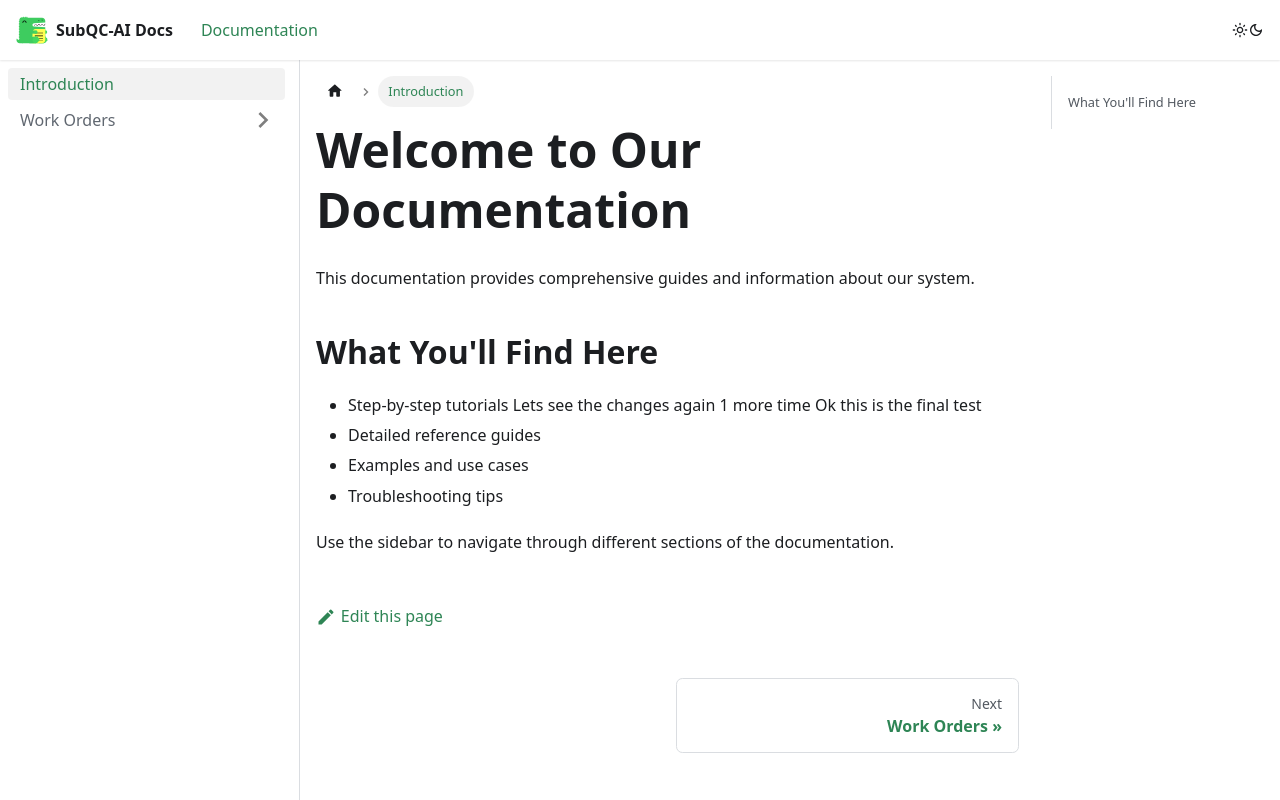

repository: Ali-Aftab-Quest/docs · page: intro.html · generator: docusaurus

---
id: intro
title: Introduction
---

# Welcome to Our Documentation

This documentation provides comprehensive guides and information about our system.

## What You'll Find Here

- Step-by-step tutorials
- Detailed reference guides
- Examples and use cases
- Troubleshooting tips

Use the sidebar to navigate through different sections of the documentation.
